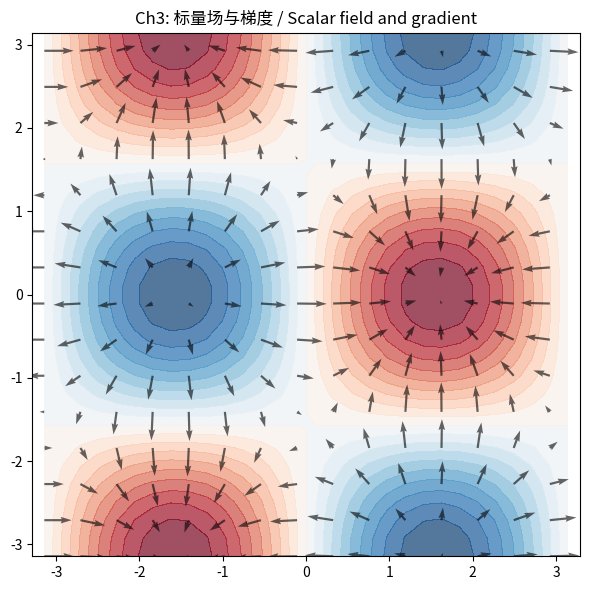
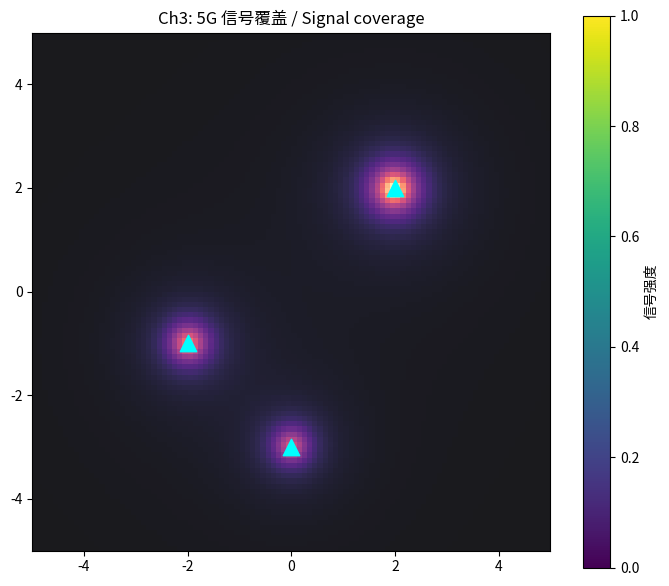

The matplotlib source for these figures, in order:
"""
vector_analysis.py — 向量分析模块
=================================
Module 3 of "Math is Alive" / 《数学是活的》第 3 模块

实现 / Implements:
    - 标量场的梯度 ∇f / Gradient of scalar field
    - 向量场的散度 ∇·F 与旋度 ∇×F / Divergence and curl
    - Gauss 定理（散度定理）数值验证 / Gauss/divergence theorem
    - Stokes 定理数值验证 / Stokes theorem verification
    - 5G 基站信号覆盖（场强 1/r²）/ Signal coverage application

Li Zhou
2026 年 6 月 / June 2026
MIT License
"""

import numpy as np


# =============================================================================
# 演示 1：梯度场 / Gradient Field
# =============================================================================
def demo_gradient_field():
    """二维梯度：f(x,y) = sin(x)·cos(y) → ∇f = (cos x cos y, −sin x sin y)。
    2D gradient of sin(x)cos(y).
    """
    print("\n[Demo 1] 标量场梯度 / Gradient of f=sin(x)cos(y)")
    x = np.linspace(-np.pi, np.pi, 30)
    y = np.linspace(-np.pi, np.pi, 30)
    X, Y = np.meshgrid(x, y)
    F = np.sin(X)*np.cos(Y)
    # np.gradient 返回 [df/dy, df/dx]（行优先）
    Fy, Fx = np.gradient(F, y, x)
    print(f"  在 (0,0)  ∇f ≈ ({Fx[15,15]:.3f}, {Fy[15,15]:.3f})  "
          "(解析 = (1, 0))")

    try:
        import matplotlib
        matplotlib.use('Agg')
        import matplotlib.pyplot as plt
        plt.rcParams['font.sans-serif'] = ['Noto Sans CJK JP', 'WenQuanYi Micro Hei', 'SimHei', 'DejaVu Sans']
        plt.figure(figsize=(6, 6))
        plt.contourf(X, Y, F, levels=20, cmap='RdBu_r', alpha=0.7)
        plt.quiver(X[::2, ::2], Y[::2, ::2], Fx[::2, ::2], Fy[::2, ::2],
                   color='black', alpha=0.6)
        plt.title('Ch3: 标量场与梯度 / Scalar field and gradient')
        plt.axis('equal'); plt.tight_layout()
        plt.savefig('ch03_gradient.png', dpi=120); plt.close()
        print("  ✓ 已保存 ch03_gradient.png")
    except ImportError:
        pass


# =============================================================================
# 演示 2：散度 / Divergence
# =============================================================================
def demo_divergence():
    """计算 F = (x, y) 的散度 = 2 与 F = (-y, x) 的散度 = 0。
    Divergence of (x,y) = 2 (source); of (-y,x) = 0 (rotation).
    """
    print("\n[Demo 2] 散度 / Divergence")
    x = np.linspace(-2, 2, 50); y = np.linspace(-2, 2, 50)
    X, Y = np.meshgrid(x, y)

    for name, U, V, expected in [
        ('F=(x, y) (源场)',  X,  Y,  2.0),
        ('F=(-y, x) (旋转)', -Y, X,  0.0),
    ]:
        dU_dy, dU_dx = np.gradient(U, y, x)
        dV_dy, dV_dx = np.gradient(V, y, x)
        div = dU_dx + dV_dy
        print(f"  {name:20s}  数值散度 ≈ {div[25,25]:.3f}  (理论 {expected})")


# =============================================================================
# 演示 3：旋度 / Curl
# =============================================================================
def demo_curl():
    """二维旋度 (∂V/∂x − ∂U/∂y)。对 F = (-y, x) 应得 2。
    2D curl scalar. For (-y, x) it equals 2.
    """
    print("\n[Demo 3] 旋度 / Curl")
    x = np.linspace(-2, 2, 50); y = np.linspace(-2, 2, 50)
    X, Y = np.meshgrid(x, y)
    U, V = -Y, X
    dU_dy, _ = np.gradient(U, y, x)
    _, dV_dx = np.gradient(V, y, x)
    curl = dV_dx - dU_dy
    print(f"  F=(-y, x) 的旋度 ≈ {curl[25,25]:.3f}  (理论 = 2)")


# =============================================================================
# 演示 4：Gauss / 散度定理 / Divergence Theorem
# =============================================================================
def demo_gauss_theorem():
    """∮_∂Ω F·n dS = ∭_Ω ∇·F dV，取 Ω = 单位圆，F = (x, y)。
    Both sides should equal 2·Area = 2π.
    """
    print("\n[Demo 4] 散度定理 / Gauss theorem (Ω=单位圆, F=(x,y))")
    # 体积分 ∬ 2 dA = 2 π
    N = 400
    xs = np.linspace(-1, 1, N); ys = np.linspace(-1, 1, N)
    X, Y = np.meshgrid(xs, ys)
    inside = X**2 + Y**2 <= 1
    div = 2.0
    dx = xs[1] - xs[0]; dy = ys[1] - ys[0]
    vol_int = div * inside.sum() * dx * dy

    # 边界积分 ∮ (x,y)·(x,y) dS = ∮ 1 dS = 2π (because n=(x,y) on unit circle, F·n=1)
    theta = np.linspace(0, 2*np.pi, 1000)
    Fx, Fy = np.cos(theta), np.sin(theta)  # x=cos, y=sin on r=1
    nx, ny = np.cos(theta), np.sin(theta)
    flux = np.trapz(Fx*nx + Fy*ny, theta)

    print(f"  ∭ ∇·F dV ≈ {vol_int:.4f}")
    print(f"  ∮ F·n dS ≈ {flux:.4f}")
    print(f"  理论值 / Theory = 2π ≈ {2*np.pi:.4f}")


# =============================================================================
# 演示 5：Stokes 定理 / Stokes Theorem
# =============================================================================
def demo_stokes_theorem():
    """∮ F·dr = ∬ (∇×F)·n dA。F=(-y, x, 0)，面 = 单位圆盘 z=0，两端都 = 2π。
    """
    print("\n[Demo 5] Stokes 定理 / Stokes theorem (F=(-y,x,0), 单位圆)")
    # 线积分：F·dr = (-sin θ)(-sin θ) + cos θ · cos θ = 1
    theta = np.linspace(0, 2*np.pi, 1000)
    line = np.trapz(np.ones_like(theta), theta)
    # 面积分：curl = 2, area = π → 2π
    area_int = 2 * np.pi
    print(f"  ∮ F·dr ≈ {line:.4f}")
    print(f"  ∬ curl·dA = {area_int:.4f}")
    print(f"  理论 = 2π ≈ {2*np.pi:.4f}")


# =============================================================================
# 演示 6：信号覆盖 / Signal Coverage
# =============================================================================
def demo_signal_coverage():
    """5G 基站场强 ~ 1/r²，画覆盖热力图与梯度（信号变化方向）。
    Signal strength heat-map and gradient direction.
    """
    print("\n[Demo 6] 信号覆盖 / 5G signal coverage  S = 1/(0.1 + r²)")
    x = np.linspace(-5, 5, 100); y = np.linspace(-5, 5, 100)
    X, Y = np.meshgrid(x, y)
    bases = [(-2, -1, 1.0), (2, 2, 1.5), (0, -3, 0.8)]
    S = np.zeros_like(X)
    for bx, by, p in bases:
        r2 = (X-bx)**2 + (Y-by)**2
        S += p / (0.1 + r2)
    coverage = (S > 0.5).mean()
    print(f"  信号 > 0.5 覆盖率 ≈ {coverage*100:.1f}%")

    try:
        import matplotlib
        matplotlib.use('Agg')
        import matplotlib.pyplot as plt
        plt.rcParams['font.sans-serif'] = ['Noto Sans CJK JP', 'WenQuanYi Micro Hei', 'SimHei', 'DejaVu Sans']
        plt.figure(figsize=(7, 6))
        plt.imshow(S, extent=[-5, 5, -5, 5], origin='lower', cmap='magma',
                   alpha=0.9)
        for bx, by, _ in bases:
            plt.scatter(bx, by, color='cyan', marker='^', s=140)
        plt.colorbar(label='信号强度')
        plt.title('Ch3: 5G 信号覆盖 / Signal coverage')
        plt.tight_layout()
        plt.savefig('ch03_signal.png', dpi=120); plt.close()
        print("  ✓ 已保存 ch03_signal.png")
    except ImportError:
        pass


# =============================================================================
if __name__ == '__main__':
    print("=" * 60)
    print("vector_analysis.py — 数学是活的 / 第 3 模块演示")
    print("=" * 60)
    demo_gradient_field()
    demo_divergence()
    demo_curl()
    demo_gauss_theorem()
    demo_stokes_theorem()
    demo_signal_coverage()
    print("\n" + "=" * 60)
    print("演示完毕 / Demo complete.")
    print("=" * 60)
